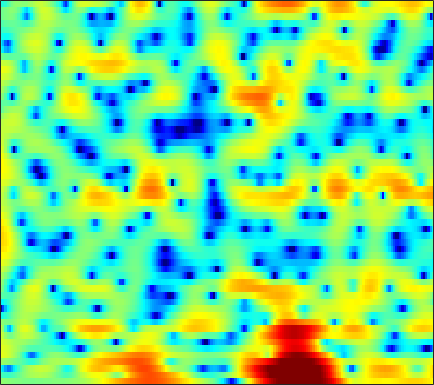

The table this chart was drawn from, first rows:
0.69302, 0.58106, 0.45078, 0.32489, 0.23923, 0.131, 0.027662, -0.027486, -0.088943, -0.13702, -0.18846, -0.23387, -0.28122, -0.328, -0.34722, -0.35236, -0.327, -0.30066, -0.25692, -0.20754, -0.15323, -0.1093, -0.043319, -0.0035303
-2.45, -2.704, -2.943, -3.01, -2.921, -2.612, -2.14, -1.718, -1.115, -0.5158, 0.0441, 0.4281, 0.8846, 1.264, 1.49, 1.727, 1.89, 1.958, 1.979, 1.911, 1.756, 1.581, 1.266, 0.8525
-4.918, -6.497, -8.967, -10.93, -10.77, -8.566, -6.102, -4.535, -2.82, -1.48, -0.425, 0.2272, 0.9437, 1.514, 1.861, 2.237, 2.526, 2.693, 2.824, 2.855, 2.792, 2.667, 2.389, 1.969
1.375, 1.119, 0.7572, 0.4044, 0.1621, -0.1333, -0.4241, -0.6622, -1.021, -1.463, -2.011, -2.459, -3.041, -3.466, -3.583, -3.373, -2.764, -2.155, -1.298, -0.4826, 0.2181, 0.6514, 1.096, 1.397
4.156, 3.982, 3.667, 3.254, 2.881, 2.288, 1.561, 0.9163, -0.1134, -1.395, -3.029, -4.533, -7.014, -9.921, -11.59, -10.96, -8.284, -6.348, -4.271, -2.712, -1.551, -0.8907, -0.2335, 0.201
3.953, 3.781, 3.493, 3.138, 2.84, 2.394, 1.892, 1.486, 0.9038, 0.2894, -0.3393, -0.7954, -1.354, -1.81, -2.058, -2.244, -2.285, -2.236, -2.118, -1.996, -1.897, -1.851, -1.853, -1.936
3.68, 3.37, 2.961, 2.58, 2.329, 2.036, 1.793, 1.635, 1.442, 1.245, 1.039, 0.8678, 0.6045, 0.317, 0.09239, -0.2297, -0.5777, -0.8524, -1.242, -1.679, -2.165, -2.562, -3.168, -3.858
3.391, 2.344, 0.9449, -0.1551, -0.5287, -0.3298, 0.3959, 1.028, 1.798, 2.371, 2.712, 2.817, 2.767, 2.511, 2.197, 1.637, 0.9545, 0.39, -0.3854, -1.126, -1.848, -2.388, -3.176, -4.171
2.673, 0.7097, -2.786, -7.345, -8.729, -5.053, -1.46, 0.4403, 2.198, 3.316, 3.926, 4.094, 3.961, 3.422, 2.731, 1.402, -0.5026, -2.377, -5.481, -8.517, -8.704, -7.061, -4.895, -3.407
0.8346, 0.3298, -0.1834, -0.4337, -0.3938, -0.0613, 0.4927, 0.9656, 1.566, 2.028, 2.29, 2.323, 2.132, 1.64, 1.057, -0.005784, -1.411, -2.648, -4.329, -5.543, -5.613, -5.004, -3.807, -2.646
-4.551, -4.28, -3.58, -2.701, -2.017, -1.13, -0.3102, 0.2339, 0.8502, 1.334, 1.667, 1.811, 1.861, 1.756, 1.587, 1.256, 0.8455, 0.5049, 0.07939, -0.2576, -0.4768, -0.5609, -0.5625, -0.5212
-19.62, -12.91, -8.354, -5.501, -3.923, -2.289, -1.016, -0.2365, 0.6221, 1.294, 1.804, 2.088, 2.34, 2.459, 2.472, 2.389, 2.22, 2.041, 1.743, 1.403, 1.023, 0.7216, 0.2944, -0.1655
-5.693, -5.275, -4.422, -3.425, -2.661, -1.688, -0.7688, -0.1318, 0.6499, 1.338, 1.918, 2.277, 2.645, 2.875, 2.954, 2.924, 2.758, 2.547, 2.143, 1.62, 0.9875, 0.4555, -0.3279, -1.16
-1.403, -1.735, -2.1, -2.34, -2.379, -2.148, -1.593, -1.006, -0.092, 0.8509, 1.712, 2.266, 2.858, 3.259, 3.422, 3.457, 3.252, 2.941, 2.302, 1.408, 0.2709, -0.7106, -2.124, -3.468
0.4912, -0.7331, -2.889, -5.843, -8.581, -10.81, -8.163, -5.487, -2.66, -0.5634, 1.039, 1.985, 2.976, 3.694, 4.052, 4.295, 4.221, 3.945, 3.249, 2.087, 0.3324, -1.506, -5.149, -11.71
1.028, -0.1236, -2.069, -4.354, -6.029, -7.349, -6.991, -6.097, -4.787, -3.541, -2.353, -1.439, -0.2501, 0.8458, 1.549, 2.263, 2.708, 2.829, 2.711, 2.27, 1.516, 0.7901, -0.2897, -1.197
1.822, 1.153, 0.06793, -1.175, -2.187, -3.628, -5.241, -6.649, -8.936, -11.45, -11.94, -9.979, -6.714, -4.045, -2.485, -0.9213, 0.1849, 0.7753, 1.29, 1.562, 1.658, 1.645, 1.606, 1.579
3.114, 2.668, 1.888, 0.8948, 0.003864, -1.396, -3.088, -4.589, -6.87, -9.049, -9.701, -8.674, -6.502, -4.472, -3.22, -1.896, -0.9085, -0.3519, 0.1954, 0.5698, 0.8214, 0.9478, 1.077, 1.184
4.345, 4.051, 3.515, 2.826, 2.224, 1.326, 0.3604, -0.3687, -1.27, -1.989, -2.434, -2.576, -2.542, -2.339, -2.137, -1.859, -1.615, -1.487, -1.387, -1.364, -1.41, -1.463, -1.54, -1.566
5.425, 5.221, 4.821, 4.287, 3.806, 3.077, 2.271, 1.638, 0.7838, -0.04895, -0.8166, -1.333, -1.928, -2.408, -2.695, -3.018, -3.306, -3.524, -3.867, -4.329, -4.945, -5.477, -6.255, -6.957
6.321, 6.159, 5.79, 5.253, 4.742, 3.925, 2.965, 2.154, 0.9622, -0.349, -1.742, -2.806, -4.152, -5.272, -5.862, -6.293, -6.446, -6.511, -6.724, -7.257, -8.271, -9.457, -11.9, -15.99
6.889, 6.728, 6.324, 5.705, 5.109, 4.132, 2.946, 1.907, 0.2952, -1.634, -3.999, -6.18, -9.921, -14.81, -17.33, -14.52, -11.21, -9.62, -8.401, -7.965, -8.172, -8.74, -9.933, -11.4
6.968, 6.744, 6.233, 5.487, 4.784, 3.665, 2.354, 1.254, -0.3616, -2.141, -4.126, -5.767, -8.097, -10.18, -10.88, -10.2, -8.635, -7.532, -6.407, -5.736, -5.473, -5.506, -5.8, -6.318
6.689, 6.326, 5.609, 4.629, 3.716, 2.284, 0.6484, -0.6513, -2.342, -3.763, -4.726, -5.127, -5.322, -5.211, -4.977, -4.468, -3.882, -3.43, -2.894, -2.493, -2.279, -2.228, -2.326, -2.611
5.959, 5.48, 4.59, 3.371, 2.209, 0.2615, -2.273, -4.727, -9.047, -14.14, -13.18, -10.06, -6.98, -4.909, -3.778, -2.625, -1.766, -1.248, -0.7303, -0.3631, -0.1392, -0.06134, -0.05495, -0.1438
4.583, 4.151, 3.361, 2.309, 1.342, -0.2308, -2.151, -3.814, -6.149, -7.857, -7.745, -6.673, -4.939, -3.418, -2.478, -1.516, -0.8068, -0.416, -0.06661, 0.1201, 0.1947, 0.1952, 0.1477, 0.09618
3.279, 2.991, 2.458, 1.784, 1.205, 0.3897, -0.4098, -0.9384, -1.476, -1.76, -1.745, -1.55, -1.139, -0.6694, -0.3479, 0.01507, 0.2238, 0.2543, 0.1584, -0.1033, -0.5039, -0.8524, -1.317, -1.685
2.637, 2.408, 1.87, 1.138, 0.5522, -0.09993, -0.4436, -0.4639, -0.2269, 0.1986, 0.6749, 1.012, 1.4, 1.683, 1.797, 1.802, 1.618, 1.343, 0.7615, -0.08915, -1.29, -2.459, -4.364, -6.498
2.721, 2.332, 1.216, -0.7356, -2.797, -5.995, -6.835, -4.924, -2.061, 0.07686, 1.536, 2.273, 2.897, 3.184, 3.227, 3.048, 2.66, 2.267, 1.513, 0.4989, -0.8876, -2.284, -4.846, -8.548
3.113, 2.851, 1.853, 0.1266, -1.681, -4.238, -4.898, -3.582, -1.344, 0.3637, 1.453, 1.929, 2.168, 2.05, 1.796, 1.278, 0.636, 0.1329, -0.5165, -1.113, -1.589, -1.886, -2.235, -2.429
3.94, 3.921, 3.614, 3.069, 2.598, 1.992, 1.546, 1.349, 1.191, 1.023, 0.6765, 0.2625, -0.5179, -1.572, -2.558, -4.045, -5.716, -7.029, -8.244, -8.313, -7.275, -6.155, -4.631, -3.273
4.84, 4.788, 4.579, 4.214, 3.864, 3.308, 2.667, 2.128, 1.305, 0.3173, -0.89, -1.989, -3.738, -5.853, -7.713, -10.46, -13.76, -16.92, -24.7, -24.89, -15.24, -11.34, -7.766, -5.207
5.445, 5.255, 4.882, 4.384, 3.94, 3.257, 2.474, 1.804, 0.7555, -0.5002, -2.044, -3.472, -5.858, -8.941, -11.99, -17.14, -21.46, -20.34, -17.07, -14.12, -11.24, -9.125, -6.603, -4.534
5.57, 5.184, 4.524, 3.759, 3.141, 2.309, 1.497, 0.9037, 0.1139, -0.7706, -1.851, -2.843, -4.514, -6.614, -8.511, -11.11, -12.51, -12.05, -10.2, -8.017, -6.085, -4.827, -3.357, -2.151
5.051, 4.337, 3.133, 1.668, 0.4767, -0.9948, -1.938, -2.149, -1.934, -1.579, -1.367, -1.361, -1.56, -1.957, -2.277, -2.669, -2.81, -2.743, -2.381, -1.852, -1.212, -0.7408, -0.1849, 0.2451
4.094, 3.139, 1.353, -1.257, -4.106, -10.41, -22.52, -12.1, -6.103, -3.09, -1.319, -0.4737, 0.2504, 0.6612, 0.845, 0.9827, 1.054, 1.114, 1.196, 1.258, 1.286, 1.28, 1.21, 1.056
3.272, 2.635, 1.475, -0.01442, -1.263, -2.818, -3.599, -3.394, -2.395, -1.208, -0.1843, 0.4194, 1.006, 1.403, 1.578, 1.717, 1.741, 1.706, 1.574, 1.374, 1.06, 0.7463, 0.2156, -0.4531
2.877, 2.674, 2.287, 1.81, 1.451, 1.034, 0.7665, 0.6829, 0.7143, 0.8539, 1.016, 1.122, 1.215, 1.236, 1.211, 1.117, 0.9746, 0.8128, 0.5316, 0.1512, -0.3565, -0.8585, -1.73, -2.893
2.678, 2.748, 2.765, 2.712, 2.628, 2.488, 2.322, 2.188, 1.985, 1.75, 1.475, 1.236, 0.8864, 0.5008, 0.222, -0.1397, -0.4506, -0.6483, -0.8849, -1.177, -1.562, -1.964, -2.737, -3.863
2.21, 2.5, 2.803, 3.007, 3.078, 3.082, 2.968, 2.804, 2.468, 1.986, 1.345, 0.7522, -0.1819, -1.227, -2, -2.883, -3.394, -3.441, -3.174, -2.759, -2.424, -2.281, -2.291, -2.561
0.6979, 1.327, 1.99, 2.452, 2.688, 2.841, 2.826, 2.701, 2.362, 1.78, 0.8995, -0.02491, -1.699, -4.051, -6.474, -10.7, -13.47, -11.26, -7.617, -5.034, -3.321, -2.427, -1.573, -0.9938
-1.802, -0.748, 0.1905, 0.7422, 1.012, 1.241, 1.39, 1.443, 1.4, 1.145, 0.5786, -0.09136, -1.406, -3.267, -5.073, -7.605, -8.956, -8.237, -6.352, -4.638, -3.304, -2.51, -1.607, -0.7654
-1.743, -1.354, -1.329, -1.716, -2.119, -2.342, -1.935, -1.296, -0.3486, 0.4038, 0.8063, 0.8667, 0.6343, 0.1086, -0.4068, -1.118, -1.715, -2.1, -2.521, -2.918, -3.421, -3.729, -3.776, -3.045
0.5851, -0.1454, -1.828, -4.769, -8.603, -19.93, -11.17, -6.037, -2.242, -0.02757, 1.319, 1.914, 2.317, 2.352, 2.205, 1.757, 1.093, 0.4071, -0.8086, -2.556, -5.283, -8.579, -17.64, -14.05
1.852, 1.106, -0.161, -1.689, -2.813, -3.729, -3.408, -2.512, -1.157, 0.04764, 0.9421, 1.405, 1.779, 1.91, 1.849, 1.561, 1.011, 0.4636, -0.5387, -1.812, -3.264, -4.367, -5.33, -4.965
2.588, 2.211, 1.631, 1.019, 0.5942, 0.1513, -0.1064, -0.1779, -0.1456, -0.0211, 0.1274, 0.2574, 0.4038, 0.4933, 0.4839, 0.3843, 0.1146, -0.2056, -0.7529, -1.436, -2.095, -2.505, -2.817, -2.763
3.551, 3.415, 3.105, 2.668, 2.274, 1.663, 0.9842, 0.4293, -0.2948, -0.9601, -1.39, -1.481, -1.295, -0.9055, -0.5885, -0.2978, -0.214, -0.3639, -0.7905, -1.501, -2.455, -3.219, -4.088, -4.468
4.345, 4.346, 4.154, 3.745, 3.285, 2.446, 1.282, 0.1436, -1.879, -4.582, -7.48, -8.163, -5.953, -3.235, -1.689, -0.3471, 0.3039, 0.4069, -0.01736, -1.035, -2.88, -5.001, -9.585, -17.39
2.955, 2.947, 2.781, 2.455, 2.093, 1.427, 0.46, -0.5287, -2.374, -4.979, -7.957, -8.542, -5.974, -2.999, -1.339, 0.1881, 0.9952, 1.214, 0.9986, 0.2721, -0.9617, -2.175, -3.878, -4.954
-0.5645, -0.8549, -1.25, -1.476, -1.503, -1.407, -1.283, -1.24, -1.272, -1.341, -1.267, -1.052, -0.4669, 0.2995, 0.8692, 1.499, 1.885, 1.984, 1.858, 1.431, 0.8289, 0.2956, -0.4068, -0.9533
-4.607, -6.138, -8.419, -9.398, -8.28, -5.814, -3.608, -2.315, -0.9723, 0.04894, 0.859, 1.376, 1.986, 2.512, 2.844, 3.136, 3.268, 3.235, 3.022, 2.59, 1.947, 1.329, 0.3196, -0.8576
-6.079, -8.082, -11.73, -13.91, -11.33, -7.212, -4.188, -2.491, -0.7707, 0.531, 1.529, 2.143, 2.793, 3.288, 3.559, 3.796, 3.863, 3.797, 3.529, 3.06, 2.301, 1.537, 0.1855, -1.697
-4.372, -4.681, -4.957, -4.849, -4.431, -3.526, -2.454, -1.643, -0.6541, 0.2067, 0.9342, 1.404, 1.94, 2.375, 2.631, 2.895, 3.029, 3.037, 2.892, 2.554, 2.005, 1.436, 0.4524, -0.798
-3.313, -3.071, -2.784, -2.484, -2.242, -1.887, -1.518, -1.258, -0.9266, -0.6306, -0.3356, -0.1083, 0.2452, 0.6493, 0.9786, 1.388, 1.747, 1.944, 2.093, 2.064, 1.891, 1.646, 1.191, 0.6302
-2.296, -1.879, -1.459, -1.173, -1.045, -0.9909, -1.074, -1.239, -1.591, -2.05, -2.491, -2.685, -2.59, -2.005, -1.333, -0.3444, 0.5792, 1.156, 1.74, 2.106, 2.24, 2.216, 2.044, 1.745
-0.9903, -0.6042, -0.2215, -0.002019, 0.04835, -0.07805, -0.4882, -1.022, -2.162, -3.945, -6.66, -9.309, -11.25, -7.89, -5.027, -2.085, -0.05405, 1.044, 2.062, 2.688, 2.963, 2.996, 2.836, 2.481
-0.7939, -0.535, -0.1845, 0.1438, 0.3306, 0.4242, 0.2396, -0.1366, -1.032, -2.499, -4.577, -6.348, -7.32, -5.302, -3.17, -0.7842, 0.9776, 1.93, 2.78, 3.201, 3.313, 3.193, 2.797, 2.157
-3.957, -3.931, -3.29, -2.196, -1.34, -0.3819, 0.2717, 0.5287, 0.6184, 0.4907, 0.279, 0.1916, 0.3052, 0.7169, 1.167, 1.853, 2.443, 2.752, 2.928, 2.825, 2.442, 1.97, 1.153, 0.1634
